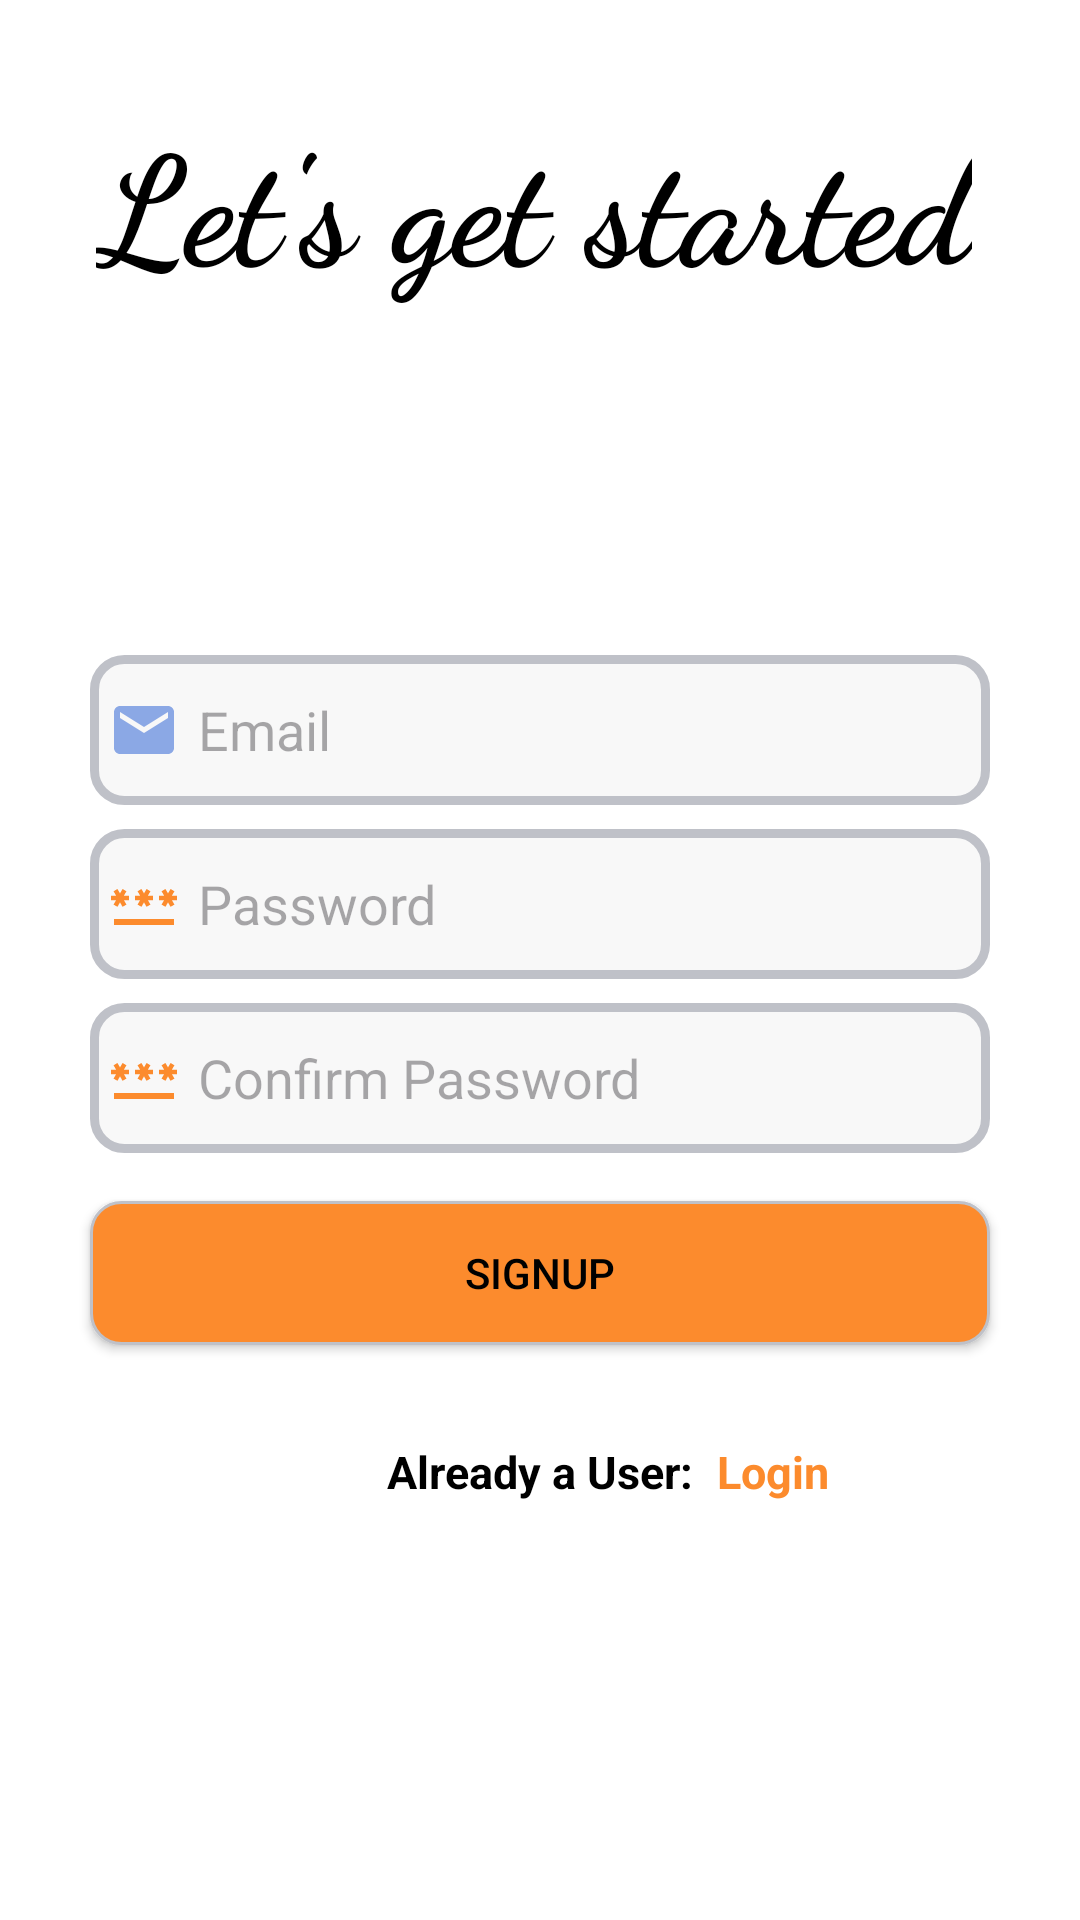

Produce the Android XML layout that renders to this screen, including the resource entries it uses.
<!-- AndroidManifest.xml: application theme Theme.Mealconnect -->
<!-- res/layout/fragment_signup.xml -->
<?xml version="1.0" encoding="utf-8"?>
<androidx.constraintlayout.widget.ConstraintLayout xmlns:android="http://schemas.android.com/apk/res/android"
    xmlns:app="http://schemas.android.com/apk/res-auto"
    xmlns:tools="http://schemas.android.com/tools"
    android:layout_width="match_parent"
    android:layout_height="match_parent"
    tools:context=".fragments.signup">


    <TextView
        android:id="@+id/textView3"
        android:layout_width="wrap_content"
        android:layout_height="wrap_content"
        android:layout_marginStart="32dp"
        android:layout_marginTop="32dp"
        android:fontFamily="cursive"
        android:text="Let's get started"
        android:textColor="@color/black"
        android:textSize="50sp"
        android:textStyle="bold"
        app:layout_constraintStart_toStartOf="parent"
        app:layout_constraintTop_toTopOf="parent" />


    <EditText
        android:id="@+id/edttextemail"
        android:layout_width="300dp"
        android:layout_height="50dp"
        android:layout_marginTop="32dp"
        android:layout_marginBottom="32dp"
        android:background="@drawable/edttext_background"
        android:drawableLeft="@drawable/baseline_email_24"
        android:drawablePadding="6dp"
        android:ems="10"
        android:hint="Email"
        android:inputType="textEmailAddress"
        android:padding="6dp"
        app:layout_constraintBottom_toBottomOf="parent"
        app:layout_constraintEnd_toEndOf="parent"
        app:layout_constraintHorizontal_bias="0.5"
        app:layout_constraintStart_toStartOf="parent"
        app:layout_constraintTop_toBottomOf="@+id/textView3"
        app:layout_constraintVertical_bias="0.19999999" />

    <EditText
        android:id="@+id/edttextpassword"
        android:layout_width="300dp"
        android:layout_height="50dp"
        android:layout_marginTop="8dp"
        android:background="@drawable/edttext_background"
        android:drawableLeft="@drawable/baseline_password_24"
        android:drawablePadding="6dp"
        android:ems="10"
        android:hint="Password"
        android:inputType="textVisiblePassword"
        android:padding="6dp"
        app:layout_constraintEnd_toEndOf="@+id/edttextemail"
        app:layout_constraintStart_toStartOf="@+id/edttextemail"
        app:layout_constraintTop_toBottomOf="@+id/edttextemail" />

    <EditText
        android:id="@+id/edttextpasswordconfirm"
        android:layout_width="300dp"
        android:layout_height="50dp"
        android:layout_marginTop="8dp"
        android:background="@drawable/edttext_background"
        android:drawableLeft="@drawable/baseline_password_24"
        android:drawablePadding="6dp"
        android:ems="10"
        android:hint="Confirm Password"
        android:inputType="textVisiblePassword"
        android:padding="6dp"
        app:layout_constraintEnd_toEndOf="@+id/edttextpassword"
        app:layout_constraintStart_toStartOf="@+id/edttextpassword"
        app:layout_constraintTop_toBottomOf="@+id/edttextpassword" />

    <androidx.appcompat.widget.AppCompatButton
        android:id="@+id/signupbtn"
        android:layout_width="300dp"
        android:layout_height="wrap_content"
        android:layout_marginTop="16dp"
        android:background="@drawable/button_background"
        android:text="Signup"
        app:layout_constraintEnd_toEndOf="@+id/edttextpasswordconfirm"
        app:layout_constraintStart_toStartOf="@+id/edttextpasswordconfirm"
        app:layout_constraintTop_toBottomOf="@+id/edttextpasswordconfirm" />


    <TextView
        android:id="@+id/txtviewlogin"
        android:layout_width="wrap_content"
        android:layout_height="wrap_content"
        android:layout_marginTop="32dp"
        android:text="Already a User:"
        android:textSize="15sp"
        android:textStyle="bold"
        app:layout_constraintEnd_toEndOf="@+id/signupbtn"
        app:layout_constraintHorizontal_bias="0.5"
        app:layout_constraintStart_toStartOf="@+id/signupbtn"
        app:layout_constraintTop_toBottomOf="@+id/signupbtn" />

    <TextView
        android:id="@+id/txtviewloginclicker"
        android:layout_width="wrap_content"
        android:layout_height="wrap_content"
        android:layout_marginStart="8sp"
        android:clickable="true"
        android:focusable="true"
        android:text="Login"
        android:textColor="@color/yellow"
        android:textSize="15sp"
        android:textStyle="bold"
        app:layout_constraintBottom_toBottomOf="@+id/txtviewlogin"
        app:layout_constraintStart_toEndOf="@+id/txtviewlogin"
        app:layout_constraintTop_toTopOf="@+id/txtviewlogin"
        app:layout_constraintVertical_bias="0.71000004" />


</androidx.constraintlayout.widget.ConstraintLayout>
<!-- resources referenced by this layout -->
<resources>
  <color name="black">#FF000000</color>
  <color name="yellow">#FC8B2D</color>
  <!-- drawable baseline_email_24 (drawable) -->
  <vector android:height="24dp" android:tint="#8BA8E5"
      android:viewportHeight="24" android:viewportWidth="24"
      android:width="24dp" xmlns:android="http://schemas.android.com/apk/res/android">
      <path android:fillColor="@android:color/white" android:pathData="M20,4L4,4c-1.1,0 -1.99,0.9 -1.99,2L2,18c0,1.1 0.9,2 2,2h16c1.1,0 2,-0.9 2,-2L22,6c0,-1.1 -0.9,-2 -2,-2zM20,8l-8,5 -8,-5L4,6l8,5 8,-5v2z"/>
  </vector>
  <!-- drawable baseline_password_24 (drawable) -->
  <vector android:height="24dp" android:tint="@color/yellow"
      android:viewportHeight="24" android:viewportWidth="24"
      android:width="24dp" xmlns:android="http://schemas.android.com/apk/res/android">
      <path android:fillColor="@android:color/white" android:pathData="M2,17h20v2H2V17zM3.15,12.95L4,11.47l0.85,1.48l1.3,-0.75L5.3,10.72H7v-1.5H5.3l0.85,-1.47L4.85,7L4,8.47L3.15,7l-1.3,0.75L2.7,9.22H1v1.5h1.7L1.85,12.2L3.15,12.95zM9.85,12.2l1.3,0.75L12,11.47l0.85,1.48l1.3,-0.75l-0.85,-1.48H15v-1.5h-1.7l0.85,-1.47L12.85,7L12,8.47L11.15,7l-1.3,0.75l0.85,1.47H9v1.5h1.7L9.85,12.2zM23,9.22h-1.7l0.85,-1.47L20.85,7L20,8.47L19.15,7l-1.3,0.75l0.85,1.47H17v1.5h1.7l-0.85,1.48l1.3,0.75L20,11.47l0.85,1.48l1.3,-0.75l-0.85,-1.48H23V9.22z"/>
  </vector>
  <!-- drawable button_background (drawable) -->
  <?xml version="1.0" encoding="utf-8"?>
  <shape xmlns:android="http://schemas.android.com/apk/res/android"
      android:shape="rectangle"
      >
      <corners android:radius="10dp"/>
      <solid android:color="@color/yellow"/>
      <stroke android:color="#BFC1C8" android:width="1dp"/>
  
  
  </shape>
  <!-- drawable edttext_background (drawable) -->
  <?xml version="1.0" encoding="utf-8"?>
  <shape xmlns:android="http://schemas.android.com/apk/res/android"
      android:shape="rectangle"
      >
      <corners android:radius="10dp"/>
      <solid android:color="#F8F8F8"/>
      <stroke android:color="#BFC1C8" android:width="3dp"/>
  
  
  </shape>
  <style name="Theme.Mealconnect" parent="Base.Theme.Mealconnect" />
  <style name="Base.Theme.Mealconnect" parent="Theme.Material3.Light.NoActionBar">
  
          <item name="colorPrimary">@color/yellow</item>
  
          <item name="colorPrimaryDark">@color/colorPrimaryDark</item>
          <item name="colorAccent">@color/colorAccent</item>
          <item name="android:windowBackground">@color/white</item>
          <item name="android:statusBarColor">@color/yellow</item>
          <item name="android:navigationBarColor">@android:color/black</item>
          <item name="android:textColor">@color/black</item>
  
  
      </style>
  <color name="white">#FFFFFF</color>
  <!-- not gathered from this repository: default colours our renderer supplied (Android Studio template values) -->
  <color name="colorPrimaryDark">#FF3700B3</color>
  <color name="colorAccent">#FF03DAC5</color>
</resources>
